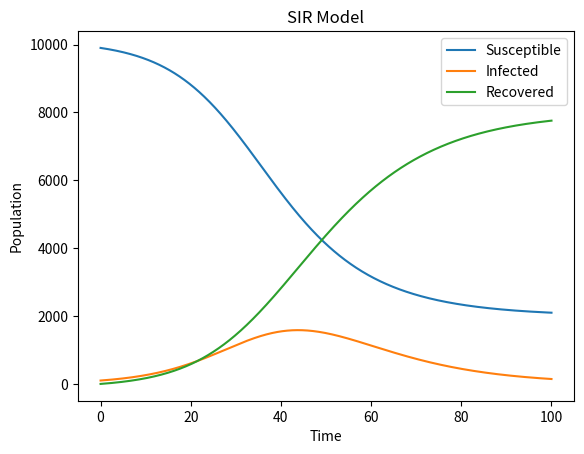

Recreate this plot in Python.
import numpy as np
import matplotlib.pyplot as plt


def SIR_model(beta, gamma, N, I0, R0, t_end):
    S0 = N - I0 - R0
    dt = 0.1
    num_steps = int(t_end / dt)
    t = np.linspace(0, t_end, num_steps+1)
    S = np.zeros(num_steps+1)
    I = np.zeros(num_steps+1)
    R = np.zeros(num_steps+1)

    S[0] = S0
    I[0] = I0
    R[0] = R0

    for i in range(num_steps):
        dSdt = -beta * S[i] * I[i] / N
        dIdt = beta * S[i] * I[i] / N - gamma * I[i]
        dRdt = gamma * I[i]

        S_half = S[i] + 0.5 * dt * dSdt
        I_half = I[i] + 0.5 * dt * dIdt
        R_half = R[i] + 0.5 * dt * dRdt

        dSdt_half = -beta * S_half * I_half / N
        dIdt_half = beta * S_half * I_half / N - gamma * I_half
        dRdt_half = gamma * I_half

        S[i+1] = S[i] + dt * dSdt_half
        I[i+1] = I[i] + dt * dIdt_half
        R[i+1] = R[i] + dt * dRdt_half

    return t, S, I, R


def plot_SIR(t, S, I, R):
    plt.plot(t, S, label='Susceptible')
    plt.plot(t, I, label='Infected')
    plt.plot(t, R, label='Recovered')
    plt.xlabel('Time')
    plt.ylabel('Population')
    plt.title('SIR Model')
    plt.legend()
    plt.show()


# Example usage
N = 10000
I0 = 100
R0 = 0
beta = 0.2
gamma = 0.1
t_end = 100

# Run SIR model
t, S, I, R = SIR_model(beta, gamma, N, I0, R0, t_end)

# Plot results
plot_SIR(t, S, I, R)
